Run: headless pygame with SDL's dummy video driver; simulated clock (each Clock.tick advances the game by its frame time, no real sleeping); random seed 0; keys injected as events and as key.get_pressed() state; no mouse input.
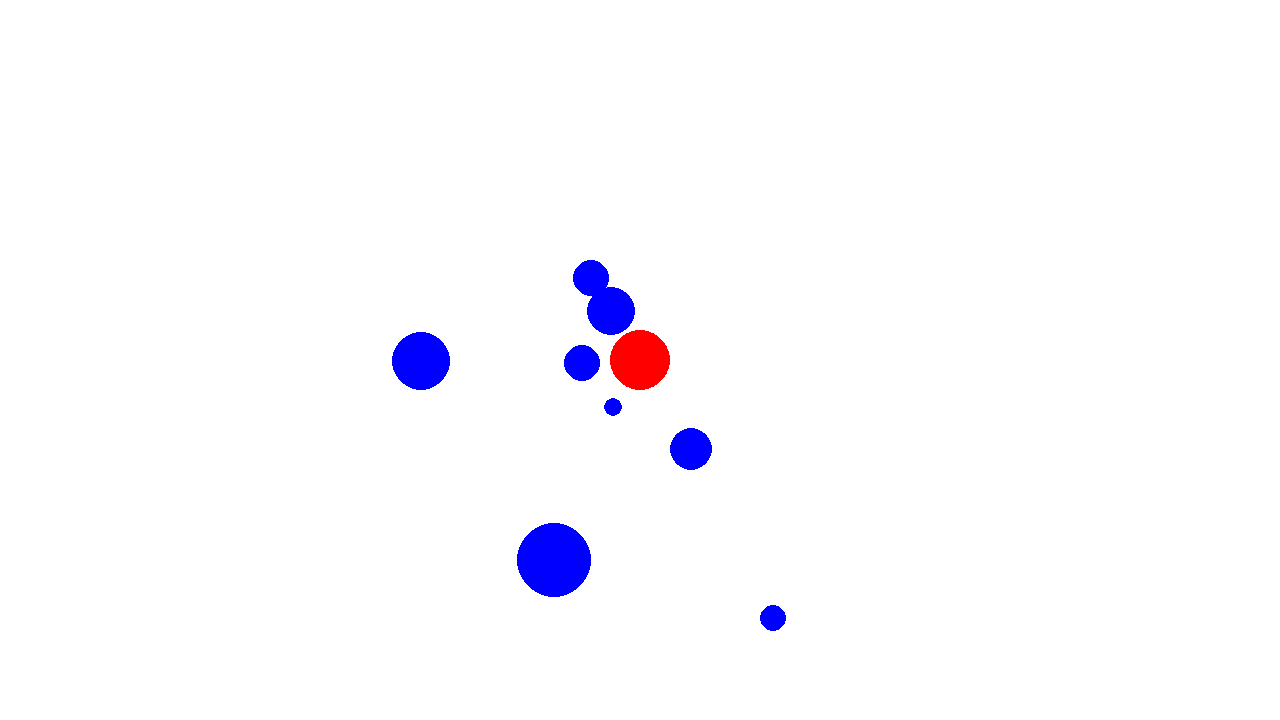
Frame 1 of 4 · flips 1–60 · no input
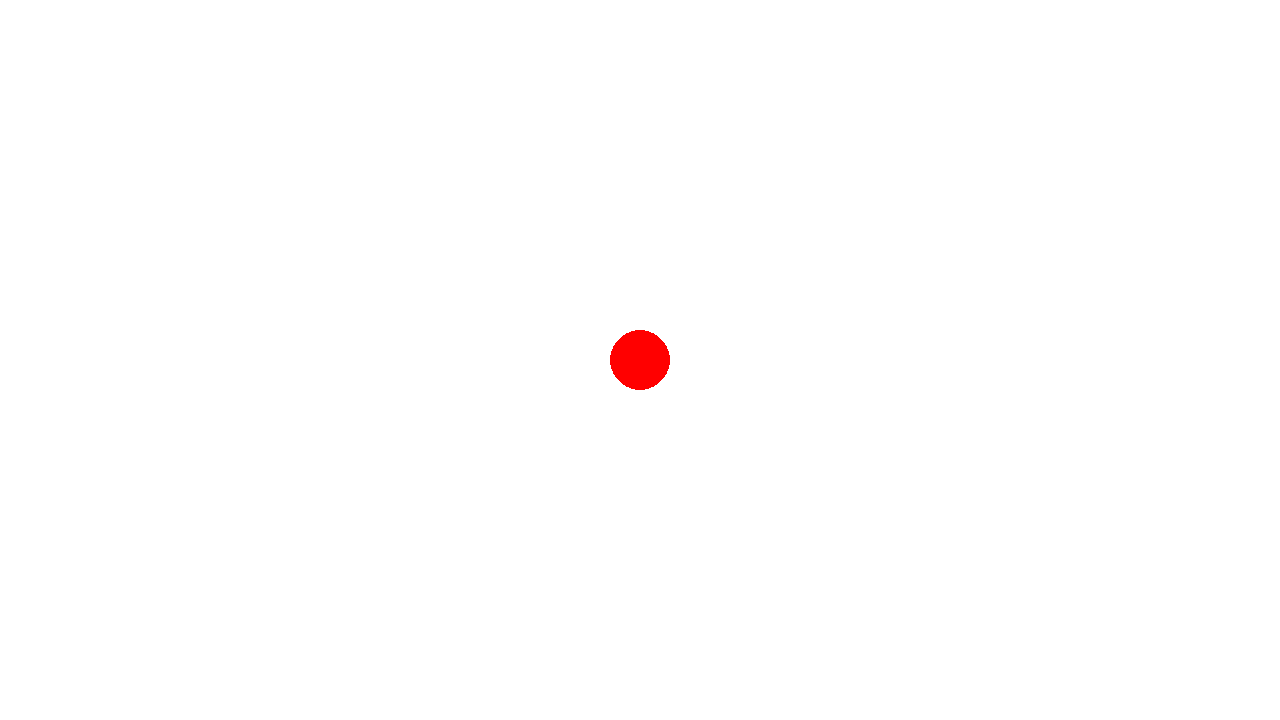
Frame 2 of 4 · flips 61–180 · tapped SPACE, RETURN · held RIGHT (→), D
Frame 3 of 4 · flips 181–300 · held DOWN (↓), S · screen unchanged from frame 2, image omitted
Frame 4 of 4 · flips 301–420 · held LEFT (←), A, UP (↑), W · screen unchanged from frame 3, image omitted

The pygame program that drew these frames:

import math
import random

import pygame

MIDDLE = (3000, 3000)


class FighterEntity:
   def __init__(self, screen):
      self.x = -1
      self.y = -1
      self.screen = screen
      self.colour = None
      self.radius = -1


class Enemy(FighterEntity):
   def __init__(self, screen, number):
      super().__init__(screen)
      self.radius = random.randint(5, 40)
      self.colour = "blue"
      self.number = number
      self.speed = random.randint(1, 5)
      # self.halfradius = self.radius / 2
      # self.x = random.randint(50, 5000)
      # self.y = random.randint(50, 5000)
      self.x = random.randint(2500, 3500)
      self.y = random.randint(2500, 3500)
      # self.boundary = None
      # self.updateBoundaries()

   # def draw(self):
   #   pygame.draw.circle(self.screen, "blue", pygame.Vector2(self.x, self.y), self.radius)

   def updatePosition(self, deltax, deltay):
      #print(f"Updating enemy {self.number} position from {self.x}, {self.y} with delta {deltax}, {deltay}")
      # tweak upper value, but basically make large jumps impossible
      if 0 < abs(deltax) < 100:
         self.x += deltax
      if 0 < abs(deltay) < 100:
         self.y += deltay

   def moveToPlayer(self):
      xydistance = Utilities.calculateDistance((self.x, self.y), MIDDLE)
      # sin(angle) = xydistance / y-difference
      # cos(angle) = x-difference / xydistance
      deltax = 0 if xydistance == 0 else - self.speed * round((self.x - MIDDLE[0]) / xydistance)
      deltay = 0 if self.y - MIDDLE[1] == 0 else - self.speed * round(xydistance / (self.y - MIDDLE[1]))
      self.updatePosition(deltax, deltay)

   def moveFromPlayer(self, extradistance):
      xydistance = Utilities.calculateDistance((self.x, self.y), MIDDLE)
      # newX = oldX + xDiff * abs(xydiff * extraDistance / oldDistance)
      deltax = ((self.x - MIDDLE[0]) * (abs(xydistance + 2 * extradistance) / xydistance))
      deltay = ((self.y - MIDDLE[1]) * (abs(xydistance + 2 * extradistance) / xydistance))
      #print(f"moveFromPlayer: {self.x = }, {self.y = }")
      #print(f"moveFromPlayer: {extradistance = }, {xydistance = }, {deltax = }, {deltay = }")
      self.updatePosition(deltax, deltay)

   # code for if we want boundaries at any time
   # def updateBoundaries(self):
   #    self.boundary = {(
   #        self.radius * math.cos(tau) + self.x,
   #        self.radius * math.sin(tau) + self.y,
   #    ) for tau in range(360)}
   #
   # def checkBoundary(self, other):
   #    pass


class Player(FighterEntity):
   def __init__(self, screen):
      super().__init__(screen)
      self.x = MIDDLE[0]
      self.y = MIDDLE[1]
      self.radius = 30
      self.colour = "red"
      self.middle = pygame.Vector2(self.screen.get_width() / 2,
                                   self.screen.get_height() / 2)

   def draw(self):
      # player is always drawn in the middle
      pygame.draw.circle(self.screen, self.colour, self.middle, self.radius)


class Utilities:
   minlocation = 50
   maxlocation = 5000

   @staticmethod
   def locationSanityCheck(location: tuple):
      x, y = location
      if not Utilities.minlocation <= x <= Utilities.maxlocation:
         x = 50 if x - Utilities.maxlocation <= 0 else Utilities.maxlocation
      if not Utilities.minlocation <= y <= Utilities.maxlocation:
         y = 50 if y - Utilities.maxlocation <= 0 else Utilities.maxlocation
      return x, y

   @staticmethod
   def locationSanityCheckFighter(fighter: FighterEntity):
      return Utilities.locationSanityCheck((fighter.x, fighter.y))

   @staticmethod
   def calculateDistance(location1, location2):
      location1 = Utilities.locationSanityCheck(location1)
      location2 = Utilities.locationSanityCheck(location2)
      x1, y1 = location1
      x2, y2 = location2
      return math.sqrt(math.pow(abs(x1 - x2), 2) + math.pow(abs(y1 - y2), 2))

   @staticmethod
   def calculateDistanceFighters(fighter1: FighterEntity, fighter2: FighterEntity):
      fighter1.x, fighter1.y = Utilities.locationSanityCheckFighter(fighter1)
      fighter2.x, fighter2.y = Utilities.locationSanityCheckFighter(fighter2)
      return Utilities.calculateDistance((fighter1.x, fighter1.y), (fighter2.x, fighter2.y))

   @staticmethod
   def draw(fighter: FighterEntity):
      x, y, radius, screen = fighter.x, fighter.y, fighter.radius, fighter.screen
      screenwidth, screenheight = screen.get_width(), screen.get_height()
      if (x + radius > MIDDLE[0] - (screenwidth // 2) and
            x - radius < MIDDLE[0] + (screenwidth // 2) and
            y + radius > MIDDLE[1] - (screenheight // 2) and
            y - radius < MIDDLE[1] + (screenheight // 2)):
         pygame.draw.circle(screen, fighter.colour, Utilities.convertCoords(fighter),
                            fighter.radius)

   @staticmethod
   def convertCoords(fighter: FighterEntity):
      Utilities.locationSanityCheckFighter(fighter)
      screen = fighter.screen
      middleX, middleY = screen.get_width() / 2, screen.get_height() / 2
      return middleX + (fighter.x - MIDDLE[0]), middleY + (fighter.y - MIDDLE[1])


class Game:
   def __init__(self):
      pygame.init()
      self.screen = pygame.display.set_mode((1280, 720))
      self.screenwidth = self.screen.get_width()
      self.screenheight = self.screen.get_height()
      self.clock = pygame.time.Clock()
      self.deltatime = 1

      self.player = Player(self.screen)
      # initialise enemies
      self.enemies = [Enemy(self.screen, n) for n in range(10)]

   def drawEnemies(self):
      for enemy in self.enemies:
         Utilities.draw(enemy)

   def moveEnemiesToPlayer(self):
      for enemy in self.enemies:
         enemy.moveToPlayer()

   def updateEnemiesPositions(self, enemyDelta):
      for enemy in self.enemies:
         enemy.updatePosition(enemyDelta[0], enemyDelta[1])

   def handleInput(self):
      enemydelta = [0, 0]
      keys = pygame.key.get_pressed()
      if keys[pygame.K_w]:
         enemydelta[1] += 30 * self.deltatime
      if keys[pygame.K_s]:
         enemydelta[1] -= 30 * self.deltatime
      if keys[pygame.K_a]:
         enemydelta[0] += 30 * self.deltatime
      if keys[pygame.K_d]:
         enemydelta[0] -= 30 * self.deltatime
      if enemydelta != [0, 0]:
         self.updateEnemiesPositions(enemydelta)

   def checkEnemyPlayerCollision(self):
      for enemy in self.enemies:
         distance = Utilities.calculateDistanceFighters(self.player, enemy)
         radiussum = self.player.radius + enemy.radius
         if abs(distance) < radiussum:
            enemy.moveFromPlayer((radiussum - abs(distance)) * 2)

   def gameLoop(self):
      gameActive = True
      while gameActive:
         for event in pygame.event.get():
            if event.type == pygame.QUIT:
               gameActive = False
         self.screen.fill("white")
         self.player.draw()
         self.handleInput()
         self.moveEnemiesToPlayer()
         self.checkEnemyPlayerCollision()
         self.drawEnemies()
         pygame.display.flip()
         self.clock.tick(60)
         # self.deltatime = self.clock.tick(60)/1000  # fps


if __name__ == "__main__":
   game = Game()
   game.gameLoop()
   pygame.quit()
